Run: headless pygame with SDL's dummy video driver; simulated clock (each Clock.tick advances the game by its frame time, no real sleeping); random seed 0; keys injected as events and as key.get_pressed() state; mouse plan: one left click at the window centre at the start of phase 2, then a move to the lower-right quarter at the start of phase 3.
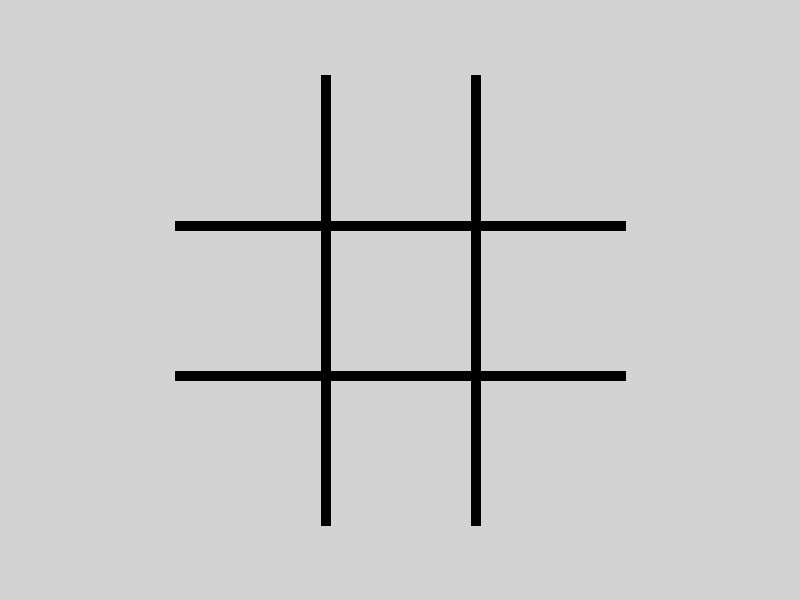
Frame 1 of 4 · flips 1–60 · no input
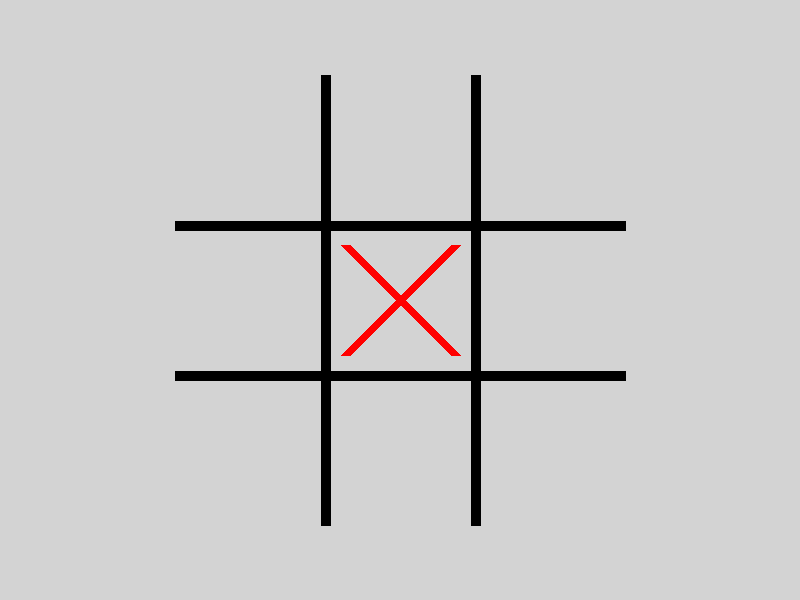
Frame 2 of 4 · flips 61–180 · clicked the window centre · tapped SPACE, RETURN · held RIGHT (→), D
Frame 3 of 4 · flips 181–300 · moved the mouse to the lower-right quarter · held DOWN (↓), S · screen unchanged from frame 2, image omitted
Frame 4 of 4 · flips 301–420 · held LEFT (←), A, UP (↑), W · screen unchanged from frame 3, image omitted

The pygame program that drew these frames:

import pygame
from enum import Enum


WIDTH = 800
HEIGHT = 600
CELL_SIZE = 150
CELL_OFFSET = 20
LINE_WIDTH = 10

BACKGROUND_COLOR = 'lightgray'
BOARD_COLOR = 'black'
CROSS_COLOR = 'red'
CIRCLE_COLOR = 'blue'


class Mark(Enum):
    CROSS = 1
    CIRCLE = 2
    
    
class WinLine(Enum):
    HORIZONTAL = 1
    VERTICAL = 2
    LEFT_DIAGONAL = 3
    RIGHT_DIAGONAL = 4
    
    
class Board:
    def __init__(self, screen):
        self.board = [[None for _ in range(3)] for i in range(3)]
        self.start_pos = (WIDTH // 2 - int(CELL_SIZE * 1.5),
                          HEIGHT // 2 - int(CELL_SIZE * 1.5))
        self.screen = screen  
    
    def draw_cross(self, x, y) -> None:
        pygame.draw.line(self.screen, CROSS_COLOR,
                            (self.start_pos[0] + x * CELL_SIZE + CELL_OFFSET,
                             self.start_pos[1] + y * CELL_SIZE + CELL_OFFSET),
                            (self.start_pos[0] + (x + 1) * CELL_SIZE - CELL_OFFSET,
                             self.start_pos[1] + (y + 1) * CELL_SIZE - CELL_OFFSET),
                            LINE_WIDTH)
        pygame.draw.line(self.screen, CROSS_COLOR,
                            (self.start_pos[0] + (x + 1) * CELL_SIZE - CELL_OFFSET,
                             self.start_pos[1] + y * CELL_SIZE + CELL_OFFSET),
                            (self.start_pos[0] + x * CELL_SIZE + CELL_OFFSET,
                             self.start_pos[1] + (y + 1) * CELL_SIZE - CELL_OFFSET),
                            LINE_WIDTH)
        
        
    def draw_circle(self, x, y):
            pygame.draw.circle(self.screen, CIRCLE_COLOR,
                               (self.start_pos[0] + int((x + 0.5) * CELL_SIZE),
                                self.start_pos[1] + int((y + 0.5) * CELL_SIZE)),
                               CELL_SIZE // 2 - CELL_OFFSET, LINE_WIDTH)
                    
    def render(self) -> None:
        for i in range(1, 3):
            pygame.draw.line(self.screen, BOARD_COLOR, 
                           (self.start_pos[0] + i * CELL_SIZE, self.start_pos[1]),
                           (self.start_pos[0] + i * CELL_SIZE, self.start_pos[1] + 3 * CELL_SIZE),
                           LINE_WIDTH)
            pygame.draw.line(self.screen, BOARD_COLOR, 
                           (self.start_pos[0], self.start_pos[1] + i * CELL_SIZE),
                           (self.start_pos[0] + 3 * CELL_SIZE, self.start_pos[1] + i * CELL_SIZE),
                           LINE_WIDTH)

        for x in range(3):
            for y in range(3):
                if self.board[x][y] == Mark.CROSS:
                    self.draw_cross(y, x)
                elif self.board[x][y] == Mark.CIRCLE:
                    self.draw_circle(y, x)
 
    def set_mark(self, mark) -> bool:
        x_mouse, y_mouse = pygame.mouse.get_pos()
        for x in range(3):
            for y in range(3):
                if (self.board[x][y] is None and
                    self.start_pos[0] + y * CELL_SIZE < x_mouse < self.start_pos[0] + (y + 1) * CELL_SIZE and
                    self.start_pos[1] + x * CELL_SIZE < y_mouse < self.start_pos[1] + (x + 1) * CELL_SIZE):
                    self.board[x][y] = mark
                    return True
        return False
    
    def set_winner(self, indicator, mark, line_type):
        if line_type == WinLine.HORIZONTAL:
            pygame.draw.line(self.screen, BOARD_COLOR,
                            (self.start_pos[0], self.start_pos[1] + int((indicator + 0.5) * CELL_SIZE)),
                            (self.start_pos[0] + 3 * CELL_SIZE), self.start_pos[1] + int((indicator + 0.5) * CELL_SIZE),
                            LINE_WIDTH)
        elif line_type == WinLine.VERTICAL:
            pygame.draw.line(self.screen, BOARD_COLOR,
                            (self.start_pos[0] + int((indicator + 0.5) * CELL_SIZE), self.start_pos[1]),
                            (self.start_pos[0] + int((indicator + 0.5) * CELL_SIZE), self.start_pos[1] + 3 * CELL_SIZE),
                            LINE_WIDTH)
        elif line_type == WinLine.LEFT_DIAGONAL:
            pygame.draw.line(self.screen, BOARD_COLOR, self.start_pos,
                             (self.start_pos[0] + 3 * CELL_SIZE, self.start_pos[1] + 3 * CELL_SIZE),
                             LINE_WIDTH)
        elif line_type == WinLine.RIGHT_DIAGONAL:
            pygame.draw.line(self.screen, BOARD_COLOR, 
                             (self.start_pos[0] + 3 * CELL_SIZE, self.start_pos[1]),
                             (self.start_pos[0], self.start_pos[1] + 3 * CELL_SIZE),
                             LINE_WIDTH)
        return True

        
        
        
    def check_winner(self):
        for i in range(3):
            if self.board[i][0] == None: continue
            elif self.board[i][0] == self.board[i][1] == self.board[i][2]:
                return self.set_winner(i, self.board[i][0], WinLine.HORIZONTAL)
            elif self.board[0][i] == self.board[1][i] == self.board[2][i]:
                return self.set_winner(i, self.board[0][i], WinLine.VERTICAL)
        if self.board[0][0] is not None and self.board[0][0] == self.board[1][1] == self.board[2][2]:
            return self.set_winner(0, self.board[0][0], WinLine.LEFT_DIAGONAL)
        if self.board[0][2] is not None and self.board[0][2] == self.board[1][1] == self.board[2][0]:
            return self.set_winner(0, self.board[0][2], WinLine.RIGHT_DIAGONAL)
        return False
                


def main():
    pygame.init()
    pygame.display.set_caption("Tic-Tac-Toe")
    size = (WIDTH, HEIGHT)
    screen = pygame.display.set_mode(size)
    
    pygame.draw.rect(screen, 'lightgray', (0, 0, WIDTH, HEIGHT))
    
    board = Board(screen=screen)
    board.render()
    
    mark = Mark.CROSS
    win = False
    
    running = True
    while running:
        for event in pygame.event.get():
            if event.type == pygame.QUIT:
                running = False
            if event.type == pygame.MOUSEBUTTONDOWN:
                success = board.set_mark(mark)
                if success:
                    if mark == Mark.CIRCLE:
                        mark = Mark.CROSS
                    else:
                        mark = Mark.CIRCLE
                    win = board.check_winner()
        board.render()
        pygame.display.flip()
    
    pygame.quit()
    
    
if __name__ == '__main__':
    main()
